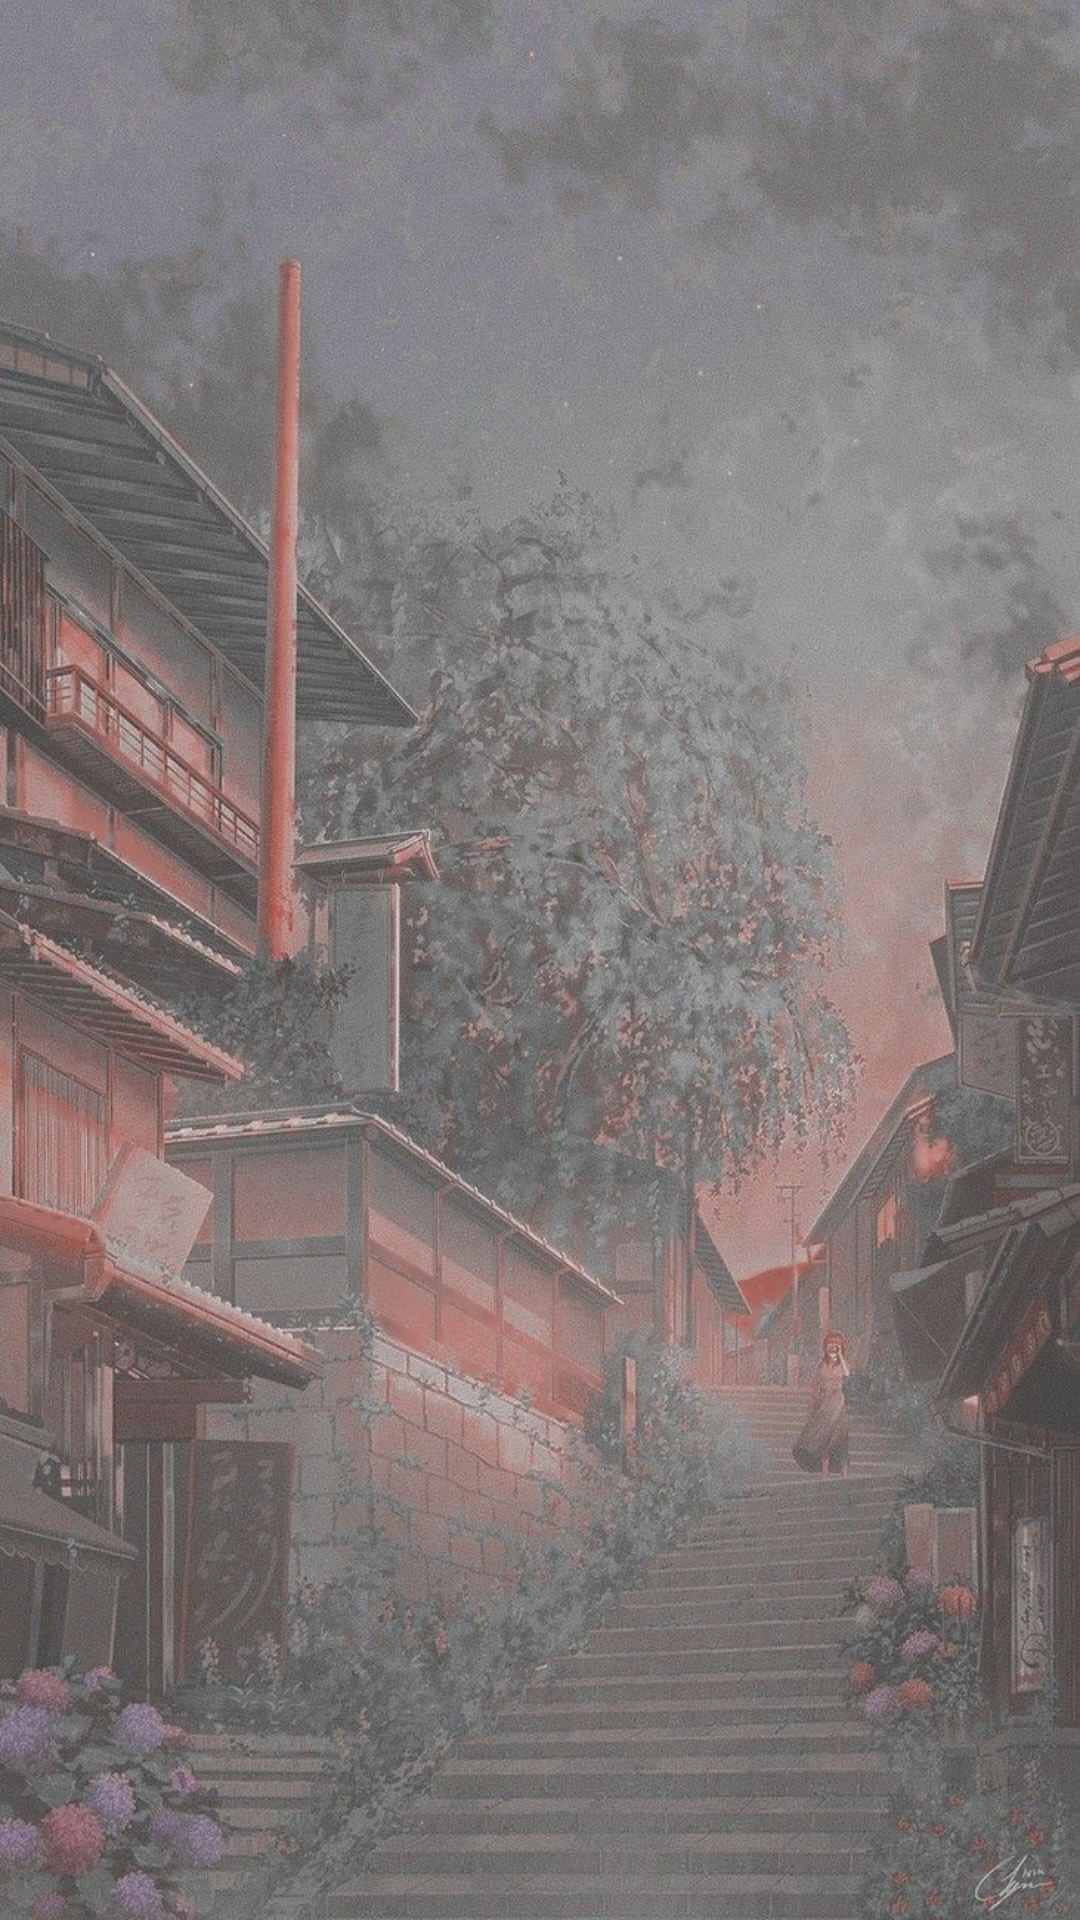

Layout XML and referenced resources for this Android screen:
<!-- AndroidManifest.xml: application theme Theme.Project_1_2 -->
<!-- res/layout/fragment_glist_rand.xml -->
<?xml version="1.0" encoding="utf-8"?>
<androidx.constraintlayout.widget.ConstraintLayout xmlns:android="http://schemas.android.com/apk/res/android"
    xmlns:tools="http://schemas.android.com/tools"
    android:layout_width="match_parent"
    android:layout_height="match_parent"
    xmlns:app="http://schemas.android.com/apk/res-auto"
    tools:context=".presentation.fragments.GlistRandFragment">

    <ImageView
        android:id="@+id/imBcgGlist"
        android:layout_width="wrap_content"
        android:layout_height="wrap_content"
        android:alpha="0.8"
        android:scaleType="fitXY"
        android:src="@drawable/gdetail_bcg"
        app:layout_constraintBottom_toBottomOf="parent"
        app:layout_constraintEnd_toEndOf="parent"
        app:layout_constraintStart_toStartOf="parent"
        app:layout_constraintTop_toTopOf="parent" />

    <androidx.recyclerview.widget.RecyclerView
        android:id="@+id/recViewGlist"
        android:layout_width="match_parent"
        android:layout_height="wrap_content"
        android:layout_marginTop="10dp"
        android:layout_marginBottom="10dp"
        android:visibility="visible"
        app:layout_constraintBottom_toBottomOf="parent"
        app:layout_constraintEnd_toEndOf="parent"
        app:layout_constraintStart_toStartOf="parent"
        app:layout_constraintTop_toTopOf="parent"
        tools:listitem="@layout/list_item1" />
</androidx.constraintlayout.widget.ConstraintLayout>
<!-- res/layout/list_item1.xml (included above) -->
<?xml version="1.0" encoding="utf-8"?>
<androidx.constraintlayout.widget.ConstraintLayout xmlns:android="http://schemas.android.com/apk/res/android"
    xmlns:app="http://schemas.android.com/apk/res-auto"
    xmlns:tools="http://schemas.android.com/tools"
    android:layout_width="match_parent"
    android:layout_height="wrap_content"
    android:padding="5dp">

    <TextView
        android:id="@+id/tvHlist"
        android:layout_width="0dp"
        android:layout_height="wrap_content"
        android:background="@color/bcg_cl2"
        android:ellipsize="end"
        android:fontFamily="@font/autour_one"
        android:maxLines="2"
        android:text="''If I may suggest, I recommend my waking you up every morning wearing nothing but an apron. Then I can cook you breakfast. Isn\'t it a man\'s fantasy to watch that from behind?''"
        android:textSize="20sp"
        app:layout_constraintEnd_toEndOf="parent"
        app:layout_constraintStart_toStartOf="parent"
        app:layout_constraintTop_toTopOf="parent" />

    <View
        android:layout_width="match_parent"
        android:layout_height="1dp"
        android:layout_margin="5dp"
        android:alpha="0.8"
        android:background="@color/black"
        app:layout_constraintStart_toStartOf="parent"
        app:layout_constraintTop_toBottomOf="@id/tvHlist" />

</androidx.constraintlayout.widget.ConstraintLayout>
<!-- resources referenced by this layout -->
<resources>
  <color name="bcg_cl2">#8BC6AFC1</color>
  <color name="black">#FF000000</color>
  <!-- drawable gdetail_bcg: jpg bitmap (drawable-v24, 272046 bytes) -->
  <style name="Theme.Project_1_2" parent="Theme.MaterialComponents.DayNight.DarkActionBar">
          
          <item name="colorPrimary">@color/purple_500</item>
          <item name="colorPrimaryVariant">@color/black</item>
          <item name="colorOnPrimary">@color/white</item>
          
          <item name="colorSecondary">@color/teal_200</item>
          <item name="colorSecondaryVariant">@color/teal_700</item>
          <item name="colorOnSecondary">@color/black</item>
          <item name="windowActionBar">false</item>
          <item name="windowNoTitle">true</item>
          
          <item name="android:statusBarColor">?attr/colorPrimaryVariant</item>
          
      </style>
  <color name="purple_500">#FF6200EE</color>
  <color name="white">#FFFFFFFF</color>
  <color name="teal_200">#FF03DAC5</color>
  <color name="teal_700">#FF018786</color>
</resources>
